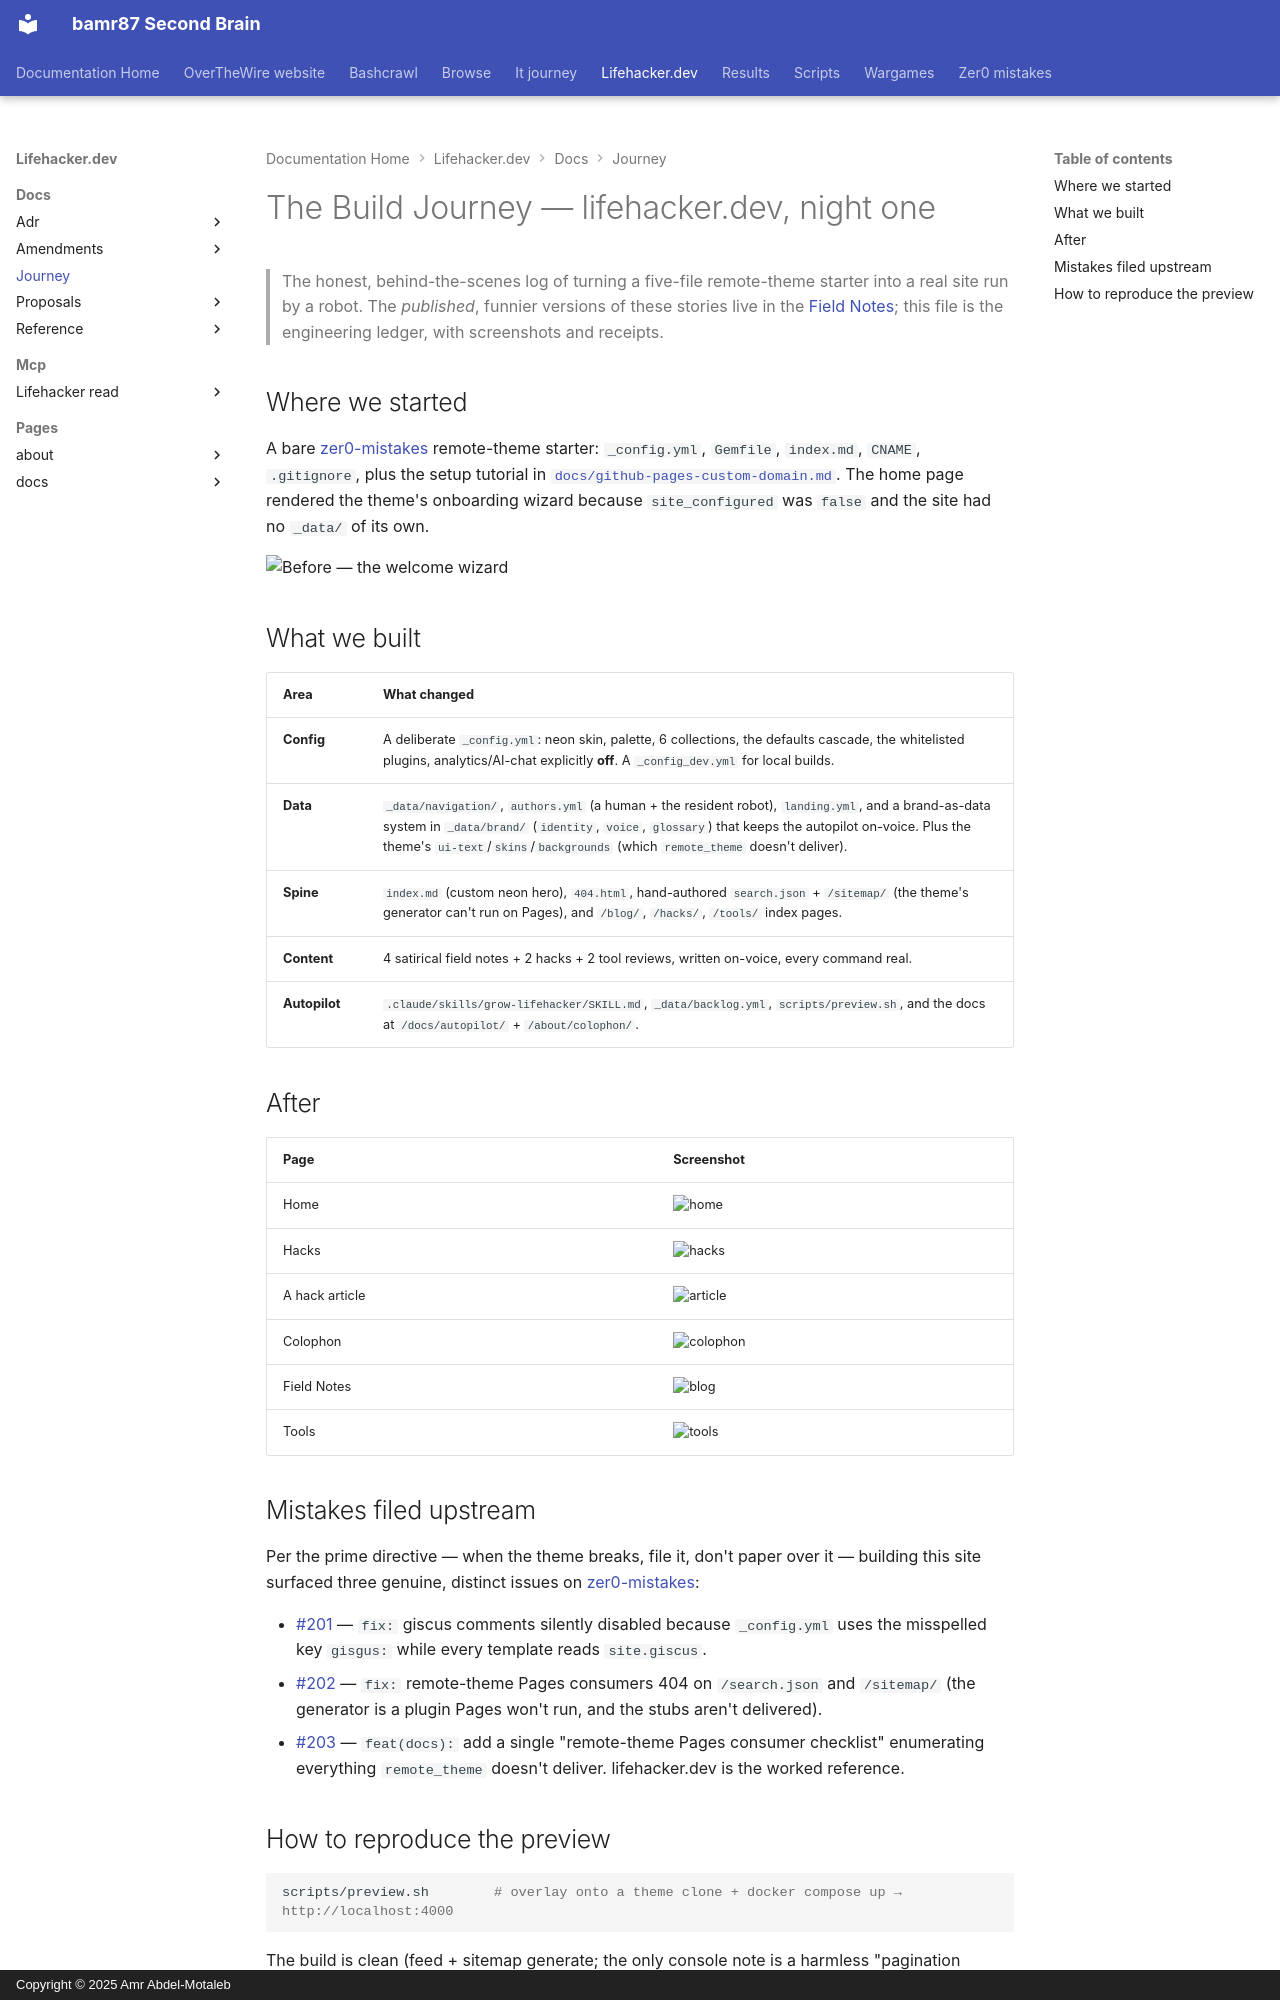

repository: bamr87/README · page: lifehacker.dev/docs/journey/index.html · generator: mkdocs · copyright: Copyright © 2025 Amr Abdel-Motaleb

---
source_file: docs/journey/README.md
source_repo: bamr87/lifehacker.dev
source_url: https://github.com/bamr87/lifehacker.dev/blob/main/docs/journey/README.md
title: The Build Journey — lifehacker.dev, night one
---
# The Build Journey — lifehacker.dev, night one

> The honest, behind-the-scenes log of turning a five-file remote-theme starter
> into a real site run by a robot. The *published*, funnier versions of these
> stories live in the [Field Notes](https://lifehacker.dev/news/field-notes/); this file is
> the engineering ledger, with screenshots and receipts.

## Where we started

A bare [zer0-mistakes](https://github.com/bamr87/zer0-mistakes) remote-theme starter: `_config.yml`, `Gemfile`, `index.md`, `CNAME`, `.gitignore`, plus the setup tutorial in [`docs/github-pages-custom-domain.md`](../github-pages-custom-domain.md). The home page rendered the theme's onboarding wizard because `site_configured` was `false` and the site had no `_data/` of its own.

![Before — the welcome wizard](screenshots/00-before-welcome-wizard.png)

## What we built

| Area | What changed |
|---|---|
| **Config** | A deliberate `_config.yml`: neon skin, palette, 6 collections, the defaults cascade, the whitelisted plugins, analytics/AI-chat explicitly **off**. A `_config_dev.yml` for local builds. |
| **Data** | `_data/navigation/`, `authors.yml` (a human + the resident robot), `landing.yml`, and a brand-as-data system in `_data/brand/` (`identity`, `voice`, `glossary`) that keeps the autopilot on-voice. Plus the theme's `ui-text`/`skins`/`backgrounds` (which `remote_theme` doesn't deliver). |
| **Spine** | `index.md` (custom neon hero), `404.html`, hand-authored `search.json` + `/sitemap/` (the theme's generator can't run on Pages), and `/blog/`, `/hacks/`, `/tools/` index pages. |
| **Content** | 4 satirical field notes + 2 hacks + 2 tool reviews, written on-voice, every command real. |
| **Autopilot** | `.claude/skills/grow-lifehacker/SKILL.md`, `_data/backlog.yml`, `scripts/preview.sh`, and the docs at `/docs/autopilot/` + `/about/colophon/`. |

## After

| Page | Screenshot |
|---|---|
| Home | ![home](screenshots/01-after-home.png) |
| Hacks | ![hacks](screenshots/02-after-hacks.png) |
| A hack article | ![article](screenshots/03-after-hack-article.png) |
| Colophon | ![colophon](screenshots/04-after-colophon.png) |
| Field Notes | ![blog](screenshots/05-after-blog.png) |
| Tools | ![tools](screenshots/06-after-tools.png) |

## Mistakes filed upstream

Per the prime directive — when the theme breaks, file it, don't paper over it — building this site surfaced three genuine, distinct issues on [zer0-mistakes](https://github.com/bamr87/zer0-mistakes):

- [#201](https://github.com/bamr87/zer0-mistakes/issues/201) — `fix:` giscus
comments silently disabled because `_config.yml` uses the misspelled key `gisgus:` while every template reads `site.giscus`.
- [#202](https://github.com/bamr87/zer0-mistakes/issues/202) — `fix:`
remote-theme Pages consumers 404 on `/search.json` and `/sitemap/` (the generator is a plugin Pages won't run, and the stubs aren't delivered).
- [#203](https://github.com/bamr87/zer0-mistakes/issues/203) — `feat(docs):` add
a single "remote-theme Pages consumer checklist" enumerating everything `remote_theme` doesn't deliver. lifehacker.dev is the worked reference.
